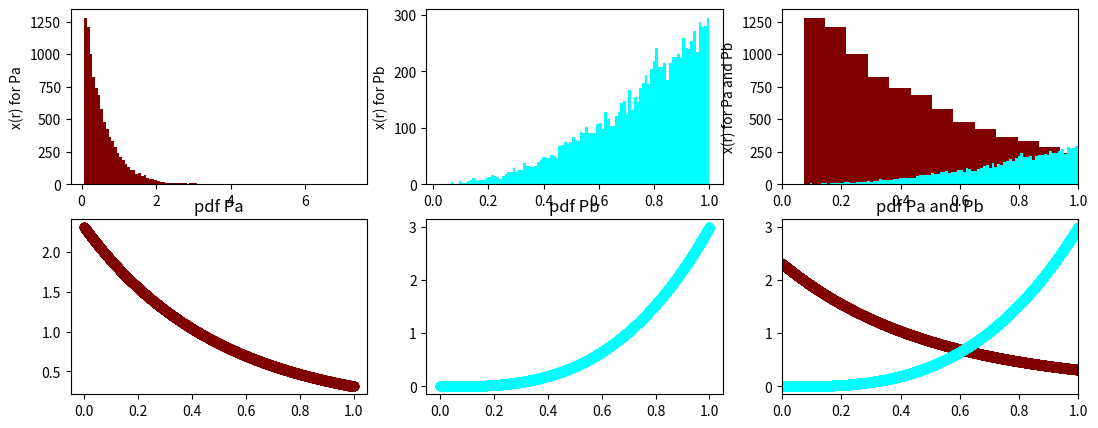

Write the Python code that produced this figure.
#!/usr/bin/python
#python 3.8.
# [redacted]
# [redacted]
#30/12/2022



import math
import matplotlib.pyplot as plt
import numpy as np
import random



N=10000 #number of mc expereiments
nBins=100 #number of hist bins

data_x1, data_y1, pdf1 = [], [], [] #dummy array for x and y for Pa

for i in range(N):
	x_P_a= random.uniform(0.0, 1.0) #random uniform array
	P_a= (2*math.e**(-2*x_P_a))/(1-math.e**-2)  #function1
	##int_P_a= (2*e**(-2*x))/(-2*(1-e**-2))
	
	y1 = (-1/2)*(math.log(abs(math.e**(-2)-1)*x_P_a)) #solved for x 
	data_x1.append(x_P_a) #x array
	data_y1.append(y1) #y array that consist of inverted pdf
	pdf1.append(P_a) #array of function (y)


data_x2, data_y2, pdf2 = [], [], [] #dummy array for x and y for Pb

for j in range(N):
	x_P_b=random.uniform(0.0, 1.0) #random uniform array
	P_b= 3*x_P_b**3 #function2
	
	y2 = x_P_b**(1/3) #inverted version in terms of x
	data_x2.append(x_P_b) #x array
	data_y2.append(y2) #y array that consist of inverted pdf
	pdf2.append(P_b) #array of function (y)




fig= plt.figure(figsize= (13,5)) #plot object
fig_y1= fig.add_subplot(2,3,1) #subplot for y1
fig_y2= fig.add_subplot(2,3,2) #subplot for y2

fig_y1.hist(data_y1, nBins, color= 'maroon') #histogram plot for y1 (nBins=100)
fig_y1.set_ylabel('x(r) for Pa')

fig_y2.hist(data_y2, nBins, color= 'cyan')
fig_y2.set_ylabel('x(r) for Pb')

fig_combined1= fig.add_subplot(2,3,3) #plot object for y1 and y2 would be on the same graph
fig_combined1.hist(data_y1, nBins, color= 'maroon')
fig_combined1.hist(data_y2, nBins, color= 'cyan')
fig_combined1.set_ylabel('x(r) for Pa and Pb')
fig_combined1.set_xlim([0.0,1.0])

fig_Pa= fig.add_subplot(2,3,4)
fig_Pa.scatter(data_x1, pdf1, c='maroon')
fig_Pa.set_title('pdf Pa')

fig_Pb= fig.add_subplot(2,3,5)
fig_Pb.scatter(data_x2, pdf2, c='cyan')
fig_Pb.set_title('pdf Pb')

fig_combined2= fig.add_subplot(2,3,6) #plot object for y1 and y2 would be on the same graph
fig_combined2.scatter(data_x1, pdf1, c='maroon')
fig_combined2.scatter(data_x2, pdf2, c='cyan')
fig_combined2.set_title('pdf Pa and Pb')
fig_combined2.set_xlim(0.0,1.0)

plt.show()


